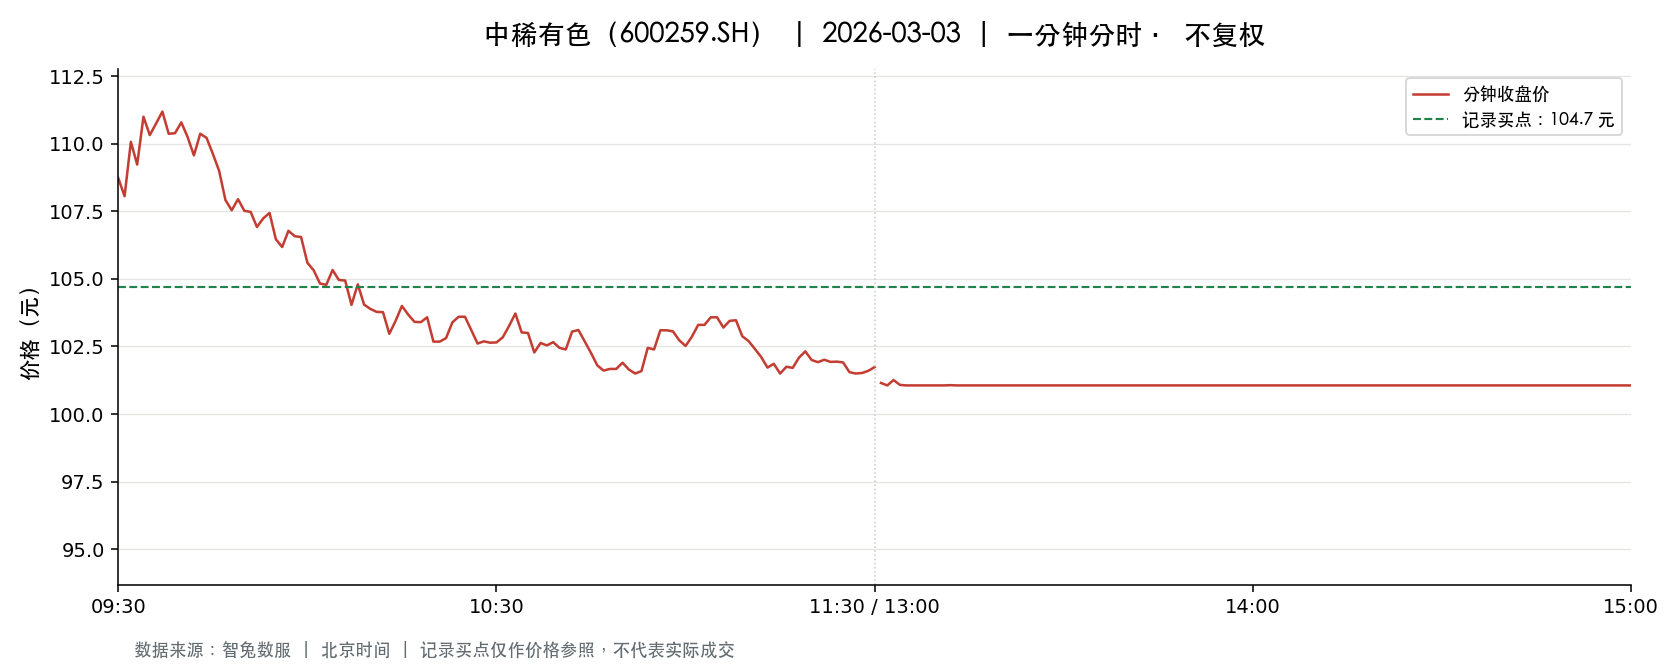

The table this chart was drawn from, first rows:
t, o, h, l, c, v, a, pc, sf
2026-03-03 09:30:00, 108.7, 108.7, 108.7, 108.7, 1847, 20082431, 112.3, 0.0
2026-03-03 09:31:00, 108.0, 108.1, 106.6, 108.1, 7814, 84224169, 108.7, 0.0
2026-03-03 09:32:00, 108.1, 110.3, 108.1, 110.1, 6442, 70165006, 108.1, 0.0
2026-03-03 09:33:00, 110.3, 110.8, 109.1, 109.2, 5377, 59075851, 110.1, 0.0
2026-03-03 09:34:00, 109.4, 111.0, 109.2, 111.0, 2993, 32924645, 109.2, 0.0
2026-03-03 09:35:00, 110.7, 111.1, 110.3, 110.3, 3458, 38353315, 111.0, 0.0
2026-03-03 09:36:00, 110.3, 111, 109, 110.8, 3396, 37263091, 110.3, 0.0
2026-03-03 09:37:00, 110.5, 111.4, 110.3, 111.2, 3867, 42856863, 110.8, 0.0
2026-03-03 09:38:00, 111.2, 111.4, 110.4, 110.4, 2445, 27093972, 111.2, 0.0
2026-03-03 09:39:00, 110.3, 111.1, 110.1, 110.4, 2143, 23661377, 110.4, 0.0
2026-03-03 09:40:00, 110.2, 110.8, 109.6, 110.8, 2092, 23035727, 110.4, 0.0
2026-03-03 09:41:00, 110.6, 110.8, 110.2, 110.2, 3175, 35040715, 110.8, 0.0
2026-03-03 09:42:00, 110.2, 110.2, 109.6, 109.6, 1323, 14561398, 110.2, 0.0
2026-03-03 09:43:00, 109.6, 110.7, 109.5, 110.4, 3036, 33272012, 109.6, 0.0
2026-03-03 09:44:00, 110.4, 110.8, 110.2, 110.2, 1590, 17562994, 110.4, 0.0
2026-03-03 09:45:00, 110.2, 110.5, 109.6, 109.6, 1453, 15979387, 110.2, 0.0
2026-03-03 09:46:00, 109.6, 109.8, 109.0, 109.0, 1699, 18631212, 109.6, 0.0
2026-03-03 09:47:00, 109, 109, 107.9, 107.9, 2592, 28062103, 109.0, 0.0
2026-03-03 09:48:00, 108, 108, 107.3, 107.5, 3366, 36273472, 107.9, 0.0
2026-03-03 09:49:00, 107.4, 108, 107.4, 108, 2365, 25480354, 107.5, 0.0
2026-03-03 09:50:00, 108.2, 108.2, 107.5, 107.5, 2190, 23556584, 108, 0.0
2026-03-03 09:51:00, 107.6, 107.9, 107.3, 107.5, 2778, 29867292, 107.5, 0.0
2026-03-03 09:52:00, 107.5, 107.5, 106.9, 106.9, 1519, 16267613, 107.5, 0.0
2026-03-03 09:53:00, 107, 107.3, 106.9, 107.2, 1145, 12254579, 106.9, 0.0
2026-03-03 09:54:00, 107.3, 107.9, 107.3, 107.4, 1657, 17792166, 107.2, 0.0
2026-03-03 09:55:00, 107.5, 107.5, 106.5, 106.5, 1444, 15421118, 107.4, 0.0
2026-03-03 09:56:00, 106.3, 106.5, 106.0, 106.2, 2479, 26335635, 106.5, 0.0
2026-03-03 09:57:00, 106.2, 106.8, 106.2, 106.8, 2448, 26066332, 106.2, 0.0
2026-03-03 09:58:00, 106.8, 107.2, 106.6, 106.6, 1762, 18832280, 106.8, 0.0
2026-03-03 09:59:00, 106.8, 106.9, 106.5, 106.5, 1040, 11091631, 106.6, 0.0
2026-03-03 10:00:00, 106.4, 106.4, 105.5, 105.6, 1981, 21005686, 106.5, 0.0
2026-03-03 10:01:00, 105.8, 105.8, 105.2, 105.3, 2098, 22140659, 105.6, 0.0
2026-03-03 10:02:00, 105.5, 105.5, 104.7, 104.8, 4245, 44574766, 105.3, 0.0
2026-03-03 10:03:00, 104.8, 105.0, 104.6, 104.8, 3459, 36257808, 104.8, 0.0
2026-03-03 10:04:00, 105.0, 105.4, 104.9, 105.3, 2038, 21411381, 104.8, 0.0
2026-03-03 10:05:00, 105.3, 105.3, 104.8, 105, 1084, 11386782, 105.3, 0.0
2026-03-03 10:06:00, 105, 105.0, 104.5, 104.9, 1966, 20613667, 105, 0.0
2026-03-03 10:07:00, 104.8, 104.8, 104, 104, 1361, 14231834, 104.9, 0.0
2026-03-03 10:08:00, 104.2, 104.9, 104.0, 104.8, 3536, 36917021, 104, 0.0
2026-03-03 10:09:00, 104.6, 104.6, 104, 104, 1089, 11366688, 104.8, 0.0
2026-03-03 10:10:00, 104.1, 104.1, 103.9, 103.9, 1761, 18313891, 104, 0.0
2026-03-03 10:11:00, 103.9, 104.5, 103.8, 103.8, 3070, 31932734, 103.9, 0.0
2026-03-03 10:12:00, 103.8, 104.2, 103.6, 103.8, 847.0, 8791658, 103.8, 0.0
2026-03-03 10:13:00, 103.8, 103.8, 102.9, 103, 1892, 19517075, 103.8, 0.0
2026-03-03 10:14:00, 103, 103.7, 102.8, 103.5, 2802, 28914409, 103, 0.0
2026-03-03 10:15:00, 103.3, 104.0, 103.3, 104.0, 1338, 13874664, 103.5, 0.0
2026-03-03 10:16:00, 103.9, 104.0, 103.5, 103.7, 1109, 11504394, 104.0, 0.0
2026-03-03 10:17:00, 103.6, 103.6, 103.2, 103.4, 804.0, 8304215, 103.7, 0.0
2026-03-03 10:18:00, 103.4, 103.9, 103.3, 103.4, 1313, 13592608, 103.4, 0.0
2026-03-03 10:19:00, 103.6, 103.7, 103.6, 103.6, 738.0, 7647019, 103.4, 0.0
2026-03-03 10:20:00, 103.5, 103.5, 102.6, 102.7, 1279, 13171560, 103.6, 0.0
2026-03-03 10:21:00, 102.7, 102.7, 102.1, 102.7, 1809, 18558087, 102.7, 0.0
2026-03-03 10:22:00, 102.7, 103.1, 102.6, 102.8, 1172, 12049130, 102.7, 0.0
2026-03-03 10:23:00, 102.8, 103.4, 102.6, 103.4, 962.0, 9887749, 102.8, 0.0
2026-03-03 10:24:00, 103.1, 103.6, 103.1, 103.6, 921.0, 9509821, 103.4, 0.0
2026-03-03 10:25:00, 103.3, 104, 103.3, 103.6, 1196, 12408655, 103.6, 0.0
2026-03-03 10:26:00, 103.6, 103.6, 103, 103.1, 870.0, 8983108, 103.6, 0.0
2026-03-03 10:27:00, 103.1, 103.4, 102.6, 102.6, 1263, 13014391, 103.1, 0.0
2026-03-03 10:28:00, 102.6, 102.9, 102.5, 102.7, 625.0, 6412562, 102.6, 0.0
2026-03-03 10:29:00, 102.7, 102.8, 102.3, 102.6, 979.0, 10051430, 102.7, 0.0
... 181 more rows
